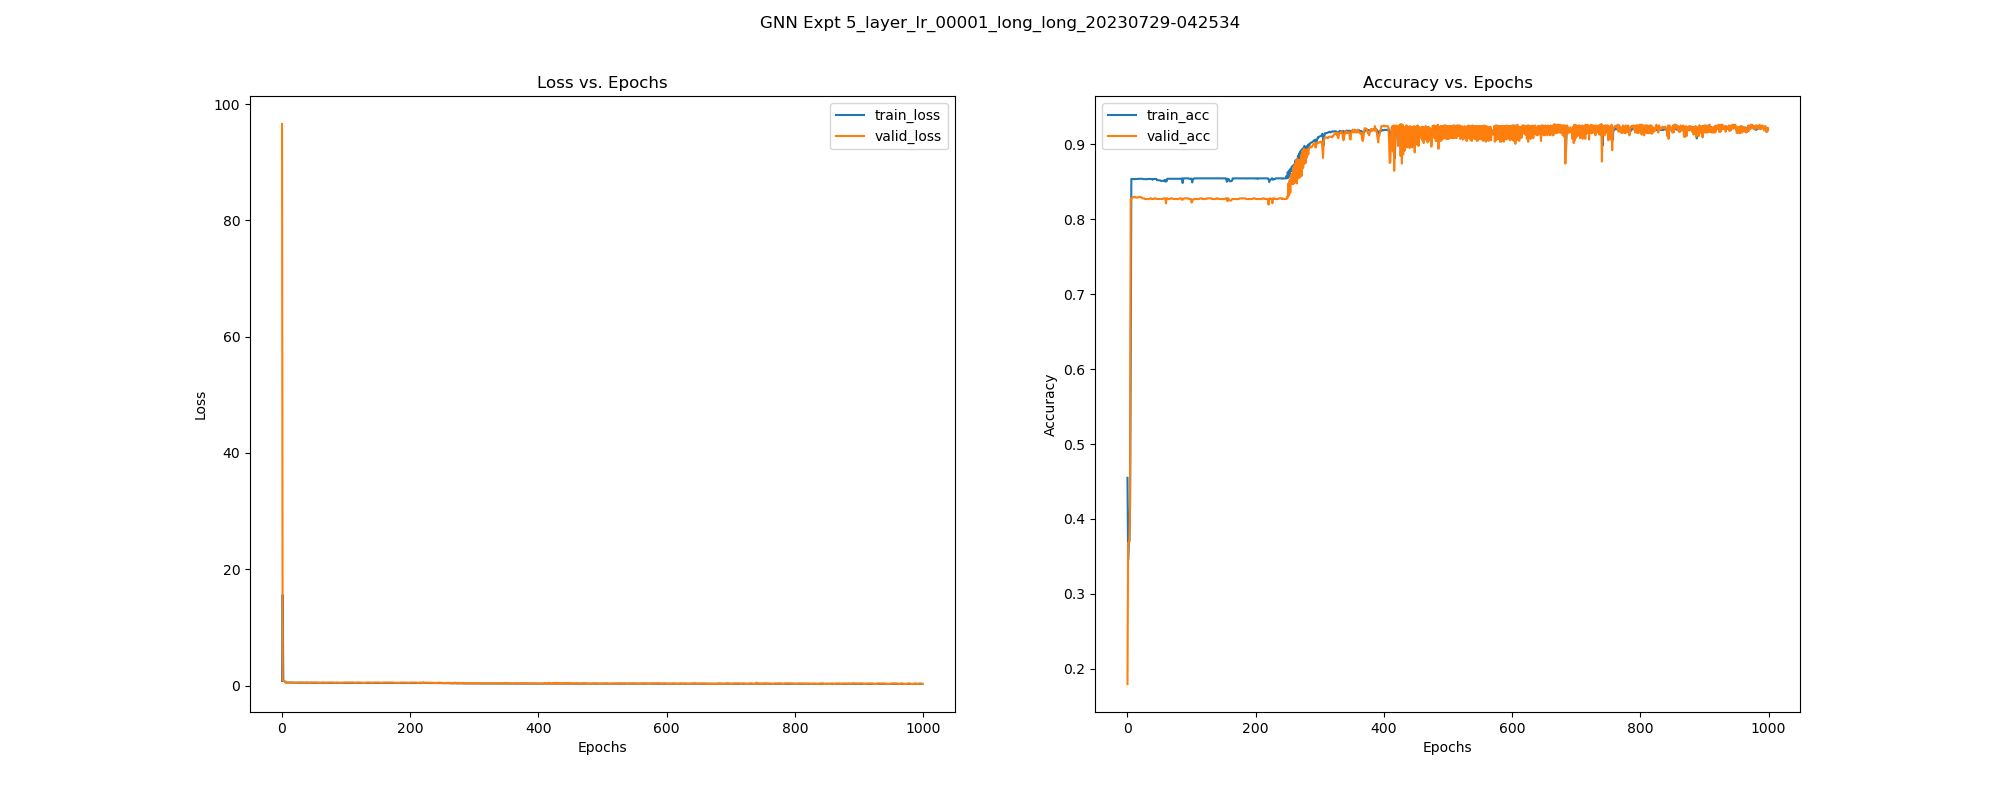

The table this chart was drawn from, first rows:
, epoch, train_loss, train_acc, train_pre, train_rec, train_f1, train_auc, train_mcc, valid_loss, valid_acc, valid_pre, valid_rec, valid_f1, valid_auc, valid_mcc, test_acc, test_pre, test_rec, test_f1, test_auc, test_mcc, test_pr-auc, train_pr-auc
0, 0.0, 0.794, 0.455, 0.3931, 0.8856, 0.5445, 0.5172, 0.1152, 96.58, 0.1796, 0.2212, 0.4884, 0.3045, 0.2464, -0.6312, 0.2019, 0.2422, 0.5482, 0.3359, 0.2741, -0.5851, 0.4794, 0.3444
1, 1.0, 15.6, 0.3452, 0.3532, 0.9384, 0.5132, 0.8051, -0.1996, 0.8348, 0.3677, 0.3677, 1.0, 0.5377, 0.5024, 0.0, 0.3682, 0.3682, 1.0, 0.5383, 0.5, 0.0, 0.6841, 0.7239
2, 2.0, 0.8335, 0.3676, 0.3677, 0.9993, 0.5376, 0.9665, -0.02153, 0.833, 0.3667, 0.3671, 0.9974, 0.5367, 0.534, -0.04034, 0.3682, 0.3682, 1.0, 0.5383, 0.5192, 0.0, 0.6887, 0.9445
3, 3.0, 0.8217, 0.3703, 0.3687, 0.9993, 0.5386, 0.9665, 0.03133, 0.8166, 0.3724, 0.3692, 0.9974, 0.5389, 0.6572, 0.03805, 0.3682, 0.3682, 1.0, 0.5383, 0.6141, 0.0, 0.6784, 0.9473
4, 4.0, 0.7475, 0.4186, 0.3874, 0.9985, 0.5582, 0.9611, 0.1732, 0.7072, 0.4197, 0.3858, 0.9769, 0.5531, 0.6923, 0.138, 0.3832, 0.3704, 0.9645, 0.5352, 0.6634, 0.02149, 0.6944, 0.9513
5, 5.0, 0.6042, 0.5979, 0.4775, 0.9861, 0.6434, 0.9798, 0.4041, 0.6016, 0.827, 1.0, 0.5296, 0.6924, 0.6987, 0.6448, 0.8075, 1.0, 0.4772, 0.646, 0.6784, 0.6047, 0.7111, 0.9778
6, 6.0, 0.5166, 0.8538, 1.0, 0.6026, 0.7521, 0.8668, 0.6996, 0.5105, 0.828, 1.0, 0.5321, 0.6946, 0.7137, 0.6468, 0.8075, 1.0, 0.4772, 0.646, 0.6783, 0.6047, 0.7121, 0.8478
7, 7.0, 0.5139, 0.8538, 1.0, 0.6026, 0.7521, 0.7069, 0.6996, 0.4951, 0.828, 1.0, 0.5321, 0.6946, 0.7574, 0.6468, 0.8075, 1.0, 0.4772, 0.646, 0.6978, 0.6047, 0.7052, 0.7561
8, 8.0, 0.5148, 0.8538, 1.0, 0.6026, 0.7521, 0.6661, 0.6996, 0.4883, 0.8289, 1.0, 0.5347, 0.6968, 0.8642, 0.6487, 0.8131, 1.0, 0.4924, 0.6599, 0.8274, 0.6164, 0.8178, 0.7439
9, 9.0, 0.5094, 0.8538, 1.0, 0.6026, 0.7521, 0.6637, 0.6996, 0.4871, 0.8299, 1.0, 0.5373, 0.699, 0.8724, 0.6507, 0.8131, 1.0, 0.4924, 0.6599, 0.8322, 0.6164, 0.817, 0.7432
10, 10.0, 0.5066, 0.8536, 0.9988, 0.6026, 0.7517, 0.6611, 0.6988, 0.4865, 0.8299, 1.0, 0.5373, 0.699, 0.8771, 0.6507, 0.8131, 1.0, 0.4924, 0.6599, 0.8358, 0.6164, 0.8204, 0.7429
11, 11.0, 0.5045, 0.8536, 0.9988, 0.6026, 0.7517, 0.6618, 0.6988, 0.486, 0.8299, 1.0, 0.5373, 0.699, 0.8791, 0.6507, 0.8131, 1.0, 0.4924, 0.6599, 0.8371, 0.6164, 0.8213, 0.7431
12, 12.0, 0.502, 0.8538, 0.9988, 0.6034, 0.7523, 0.6624, 0.6994, 0.4854, 0.8299, 1.0, 0.5373, 0.699, 0.8833, 0.6507, 0.8131, 1.0, 0.4924, 0.6599, 0.8416, 0.6164, 0.8259, 0.7433
13, 13.0, 0.5006, 0.8538, 0.9988, 0.6034, 0.7523, 0.665, 0.6994, 0.5417, 0.8289, 1.0, 0.5347, 0.6968, 0.8794, 0.6487, 0.8131, 1.0, 0.4924, 0.6599, 0.8396, 0.6164, 0.8241, 0.7441
14, 14.0, 0.4982, 0.8538, 0.9988, 0.6034, 0.7523, 0.6697, 0.6994, 0.5406, 0.8289, 1.0, 0.5347, 0.6968, 0.8783, 0.6487, 0.8131, 1.0, 0.4924, 0.6599, 0.8378, 0.6164, 0.8227, 0.7457
15, 15.0, 0.4968, 0.8538, 0.9988, 0.6034, 0.7523, 0.6742, 0.6994, 0.5395, 0.8289, 1.0, 0.5347, 0.6968, 0.8839, 0.6487, 0.8131, 1.0, 0.4924, 0.6599, 0.8415, 0.6164, 0.827, 0.7473
16, 16.0, 0.4952, 0.8538, 0.9988, 0.6034, 0.7523, 0.6805, 0.6994, 0.5383, 0.8289, 1.0, 0.5347, 0.6968, 0.8768, 0.6487, 0.8131, 1.0, 0.4924, 0.6599, 0.8301, 0.6164, 0.8232, 0.7493
17, 17.0, 0.4939, 0.8541, 1.0, 0.6034, 0.7526, 0.6881, 0.7002, 0.4824, 0.8299, 1.0, 0.5373, 0.699, 0.8813, 0.6507, 0.8131, 1.0, 0.4924, 0.6599, 0.8326, 0.6164, 0.8262, 0.7517
18, 18.0, 0.4923, 0.8541, 1.0, 0.6034, 0.7526, 0.7033, 0.7002, 0.4817, 0.8299, 1.0, 0.5373, 0.699, 0.898, 0.6507, 0.8131, 1.0, 0.4924, 0.6599, 0.8546, 0.6164, 0.8341, 0.7564
19, 19.0, 0.4911, 0.8541, 1.0, 0.6034, 0.7526, 0.7225, 0.7002, 0.481, 0.8299, 1.0, 0.5373, 0.699, 0.9052, 0.6507, 0.8131, 1.0, 0.4924, 0.6599, 0.8603, 0.6164, 0.84, 0.7626
20, 20.0, 0.4901, 0.8541, 1.0, 0.6034, 0.7526, 0.745, 0.7002, 0.4803, 0.8299, 1.0, 0.5373, 0.699, 0.8939, 0.6507, 0.8131, 1.0, 0.4924, 0.6599, 0.8493, 0.6164, 0.836, 0.7705
21, 21.0, 0.4896, 0.8541, 1.0, 0.6034, 0.7526, 0.7583, 0.7002, 0.48, 0.8299, 1.0, 0.5373, 0.699, 0.8887, 0.6507, 0.8131, 1.0, 0.4924, 0.6599, 0.8451, 0.6164, 0.8335, 0.7757
22, 22.0, 0.4879, 0.8541, 1.0, 0.6034, 0.7526, 0.7588, 0.7002, 0.4794, 0.8289, 1.0, 0.5347, 0.6968, 0.8862, 0.6487, 0.8131, 1.0, 0.4924, 0.6599, 0.8343, 0.6164, 0.8293, 0.7759
23, 23.0, 0.4875, 0.8541, 1.0, 0.6034, 0.7526, 0.7585, 0.7002, 0.4793, 0.828, 1.0, 0.5321, 0.6946, 0.9066, 0.6468, 0.8131, 1.0, 0.4924, 0.6599, 0.8626, 0.6164, 0.8421, 0.7758
24, 24.0, 0.4855, 0.8538, 0.9988, 0.6034, 0.7523, 0.7588, 0.6994, 0.4793, 0.828, 1.0, 0.5321, 0.6946, 0.8983, 0.6468, 0.8131, 1.0, 0.4924, 0.6599, 0.8519, 0.6164, 0.8391, 0.7759
25, 25.0, 0.4854, 0.8536, 0.9976, 0.6034, 0.7519, 0.7586, 0.6986, 0.4791, 0.828, 1.0, 0.5321, 0.6946, 0.8944, 0.6468, 0.8131, 1.0, 0.4924, 0.6599, 0.8525, 0.6164, 0.839, 0.7758
26, 26.0, 0.484, 0.8536, 0.9976, 0.6034, 0.7519, 0.7587, 0.6986, 0.4791, 0.828, 1.0, 0.5321, 0.6946, 0.8893, 0.6468, 0.8131, 1.0, 0.4924, 0.6599, 0.846, 0.6164, 0.8371, 0.7759
27, 27.0, 0.4835, 0.8536, 0.9976, 0.6034, 0.7519, 0.7581, 0.6986, 0.5293, 0.827, 1.0, 0.5296, 0.6924, 0.8968, 0.6448, 0.8131, 1.0, 0.4924, 0.6599, 0.8549, 0.6164, 0.8387, 0.7558
28, 28.0, 0.4813, 0.8536, 0.9976, 0.6034, 0.7519, 0.759, 0.6986, 0.5283, 0.827, 1.0, 0.5296, 0.6924, 0.8955, 0.6448, 0.8131, 1.0, 0.4924, 0.6599, 0.8582, 0.6164, 0.8406, 0.7561
29, 29.0, 0.4801, 0.8536, 0.9976, 0.6034, 0.7519, 0.7586, 0.6986, 0.5264, 0.827, 1.0, 0.5296, 0.6924, 0.8959, 0.6448, 0.8131, 1.0, 0.4924, 0.6599, 0.8551, 0.6164, 0.8445, 0.756
30, 30.0, 0.4799, 0.8536, 0.9976, 0.6034, 0.7519, 0.7596, 0.6986, 0.5275, 0.827, 1.0, 0.5296, 0.6924, 0.8794, 0.6448, 0.8131, 1.0, 0.4924, 0.6599, 0.8386, 0.6164, 0.8312, 0.7567
31, 31.0, 0.4791, 0.8536, 0.9976, 0.6034, 0.7519, 0.7583, 0.6986, 0.5243, 0.827, 1.0, 0.5296, 0.6924, 0.8856, 0.6448, 0.8131, 1.0, 0.4924, 0.6599, 0.8432, 0.6164, 0.8368, 0.7561
32, 32.0, 0.4756, 0.8538, 0.9976, 0.6041, 0.7525, 0.7589, 0.6991, 0.5251, 0.827, 1.0, 0.5296, 0.6924, 0.8911, 0.6448, 0.8131, 1.0, 0.4924, 0.6599, 0.8524, 0.6164, 0.8394, 0.7564
33, 33.0, 0.475, 0.8538, 0.9976, 0.6041, 0.7525, 0.7589, 0.6991, 0.5257, 0.827, 1.0, 0.5296, 0.6924, 0.8938, 0.6448, 0.8131, 1.0, 0.4924, 0.6599, 0.8549, 0.6164, 0.842, 0.7564
34, 34.0, 0.4742, 0.8538, 0.9976, 0.6041, 0.7525, 0.7582, 0.6991, 0.5244, 0.827, 1.0, 0.5296, 0.6924, 0.8964, 0.6448, 0.8131, 1.0, 0.4924, 0.6599, 0.8606, 0.6164, 0.8422, 0.7561
35, 35.0, 0.472, 0.8538, 0.9976, 0.6041, 0.7525, 0.7584, 0.6991, 0.4776, 0.828, 1.0, 0.5321, 0.6946, 0.8951, 0.6468, 0.8131, 1.0, 0.4924, 0.6599, 0.8536, 0.6164, 0.8403, 0.7562
36, 36.0, 0.4725, 0.8538, 0.9976, 0.6041, 0.7525, 0.7578, 0.6991, 0.4769, 0.828, 1.0, 0.5321, 0.6946, 0.8977, 0.6468, 0.8131, 1.0, 0.4924, 0.6599, 0.8556, 0.6164, 0.8429, 0.7559
37, 37.0, 0.4718, 0.8538, 0.9976, 0.6041, 0.7525, 0.758, 0.6991, 0.4773, 0.828, 1.0, 0.5321, 0.6946, 0.9017, 0.6468, 0.8131, 1.0, 0.4924, 0.6599, 0.8607, 0.6164, 0.8455, 0.756
38, 38.0, 0.4703, 0.8538, 0.9976, 0.6041, 0.7525, 0.7587, 0.6991, 0.522, 0.827, 1.0, 0.5296, 0.6924, 0.8999, 0.6448, 0.8131, 1.0, 0.4924, 0.6599, 0.8594, 0.6164, 0.8442, 0.7563
39, 39.0, 0.4733, 0.8528, 0.9928, 0.6041, 0.7511, 0.7566, 0.6959, 0.5211, 0.827, 1.0, 0.5296, 0.6924, 0.9032, 0.6448, 0.8131, 1.0, 0.4924, 0.6599, 0.8654, 0.6164, 0.8488, 0.7529
40, 40.0, 0.4697, 0.8538, 0.9976, 0.6041, 0.7525, 0.7583, 0.6991, 0.5192, 0.827, 1.0, 0.5296, 0.6924, 0.8885, 0.6448, 0.8131, 1.0, 0.4924, 0.6599, 0.8462, 0.6164, 0.8413, 0.7561
41, 41.0, 0.4689, 0.8538, 0.9976, 0.6041, 0.7525, 0.7581, 0.6991, 0.5205, 0.827, 1.0, 0.5296, 0.6924, 0.8962, 0.6448, 0.8131, 1.0, 0.4924, 0.6599, 0.8558, 0.6164, 0.8443, 0.7561
42, 42.0, 0.4683, 0.8538, 0.9976, 0.6041, 0.7525, 0.7578, 0.6991, 0.4781, 0.828, 1.0, 0.5321, 0.6946, 0.8983, 0.6468, 0.8131, 1.0, 0.4924, 0.6599, 0.8562, 0.6164, 0.8445, 0.7559
43, 43.0, 0.4683, 0.8538, 0.9976, 0.6041, 0.7525, 0.7577, 0.6991, 0.478, 0.828, 1.0, 0.5321, 0.6946, 0.8981, 0.6468, 0.8131, 1.0, 0.4924, 0.6599, 0.8553, 0.6164, 0.8438, 0.7559
44, 44.0, 0.4677, 0.8538, 0.9976, 0.6041, 0.7525, 0.7577, 0.6991, 0.4779, 0.828, 1.0, 0.5321, 0.6946, 0.8981, 0.6468, 0.8131, 1.0, 0.4924, 0.6599, 0.8556, 0.6164, 0.8442, 0.7559
45, 45.0, 0.467, 0.8538, 0.9976, 0.6041, 0.7525, 0.7579, 0.6991, 0.5192, 0.827, 1.0, 0.5296, 0.6924, 0.8995, 0.6448, 0.8131, 1.0, 0.4924, 0.6599, 0.8625, 0.6164, 0.8463, 0.756
46, 46.0, 0.4701, 0.8522, 0.9904, 0.6041, 0.7505, 0.7545, 0.6944, 0.5114, 0.827, 1.0, 0.5296, 0.6924, 0.8886, 0.6448, 0.8131, 1.0, 0.4924, 0.6599, 0.8474, 0.6164, 0.8433, 0.7403
47, 47.0, 0.4671, 0.8522, 0.9904, 0.6041, 0.7505, 0.7596, 0.6944, 0.5152, 0.827, 1.0, 0.5296, 0.6924, 0.8964, 0.6448, 0.8131, 1.0, 0.4924, 0.6599, 0.8552, 0.6164, 0.8443, 0.7425
48, 48.0, 0.4664, 0.8522, 0.9904, 0.6041, 0.7505, 0.7554, 0.6944, 0.5129, 0.827, 1.0, 0.5296, 0.6924, 0.8962, 0.6448, 0.8131, 1.0, 0.4924, 0.6599, 0.8557, 0.6164, 0.8439, 0.7407
49, 49.0, 0.4652, 0.8522, 0.9904, 0.6041, 0.7505, 0.755, 0.6944, 0.5172, 0.827, 1.0, 0.5296, 0.6924, 0.8964, 0.6448, 0.8131, 1.0, 0.4924, 0.6599, 0.8575, 0.6164, 0.8461, 0.7405
50, 50.0, 0.4637, 0.8519, 0.9892, 0.6041, 0.7501, 0.755, 0.6936, 0.5179, 0.827, 1.0, 0.5296, 0.6924, 0.8917, 0.6448, 0.8131, 1.0, 0.4924, 0.6599, 0.849, 0.6164, 0.842, 0.7405
51, 51.0, 0.4637, 0.8519, 0.9892, 0.6041, 0.7501, 0.754, 0.6936, 0.5143, 0.827, 1.0, 0.5296, 0.6924, 0.9054, 0.6448, 0.8131, 1.0, 0.4924, 0.6599, 0.869, 0.6164, 0.8504, 0.7379
52, 52.0, 0.4632, 0.8511, 0.9856, 0.6041, 0.7491, 0.7573, 0.6912, 0.5197, 0.827, 1.0, 0.5296, 0.6924, 0.8874, 0.6448, 0.8131, 1.0, 0.4924, 0.6599, 0.8461, 0.6164, 0.8363, 0.733
53, 53.0, 0.4684, 0.8511, 0.9856, 0.6041, 0.7491, 0.7516, 0.6912, 0.5165, 0.827, 1.0, 0.5296, 0.6924, 0.9029, 0.6448, 0.8131, 1.0, 0.4924, 0.6599, 0.8668, 0.6164, 0.8523, 0.7327
54, 54.0, 0.4593, 0.8514, 0.9868, 0.6041, 0.7494, 0.7554, 0.692, 0.5235, 0.827, 1.0, 0.5296, 0.6924, 0.8972, 0.6448, 0.8131, 1.0, 0.4924, 0.6599, 0.8566, 0.6164, 0.8462, 0.7385
55, 55.0, 0.458, 0.8514, 0.9868, 0.6041, 0.7494, 0.7549, 0.692, 0.5257, 0.827, 1.0, 0.5296, 0.6924, 0.8961, 0.6448, 0.8131, 1.0, 0.4924, 0.6599, 0.8516, 0.6164, 0.841, 0.7405
56, 56.0, 0.4634, 0.8514, 0.9868, 0.6041, 0.7494, 0.7524, 0.692, 0.4771, 0.828, 1.0, 0.5321, 0.6946, 0.8954, 0.6468, 0.8131, 1.0, 0.4924, 0.6599, 0.8494, 0.6164, 0.842, 0.7372
57, 57.0, 0.4554, 0.8509, 0.9845, 0.6041, 0.7488, 0.7561, 0.6904, 0.4782, 0.828, 1.0, 0.5321, 0.6946, 0.8952, 0.6468, 0.8131, 1.0, 0.4924, 0.6599, 0.8545, 0.6164, 0.8408, 0.7346
58, 58.0, 0.4537, 0.8525, 0.9904, 0.6048, 0.751, 0.7558, 0.6949, 0.4785, 0.828, 1.0, 0.5321, 0.6946, 0.909, 0.6468, 0.8131, 1.0, 0.4924, 0.6599, 0.8673, 0.6164, 0.8489, 0.7411
59, 59.0, 0.4622, 0.8503, 0.9821, 0.6041, 0.7481, 0.7503, 0.6889, 0.478, 0.828, 1.0, 0.5321, 0.6946, 0.8991, 0.6468, 0.8131, 1.0, 0.4924, 0.6599, 0.8566, 0.6164, 0.8453, 0.728
... 940 more rows
